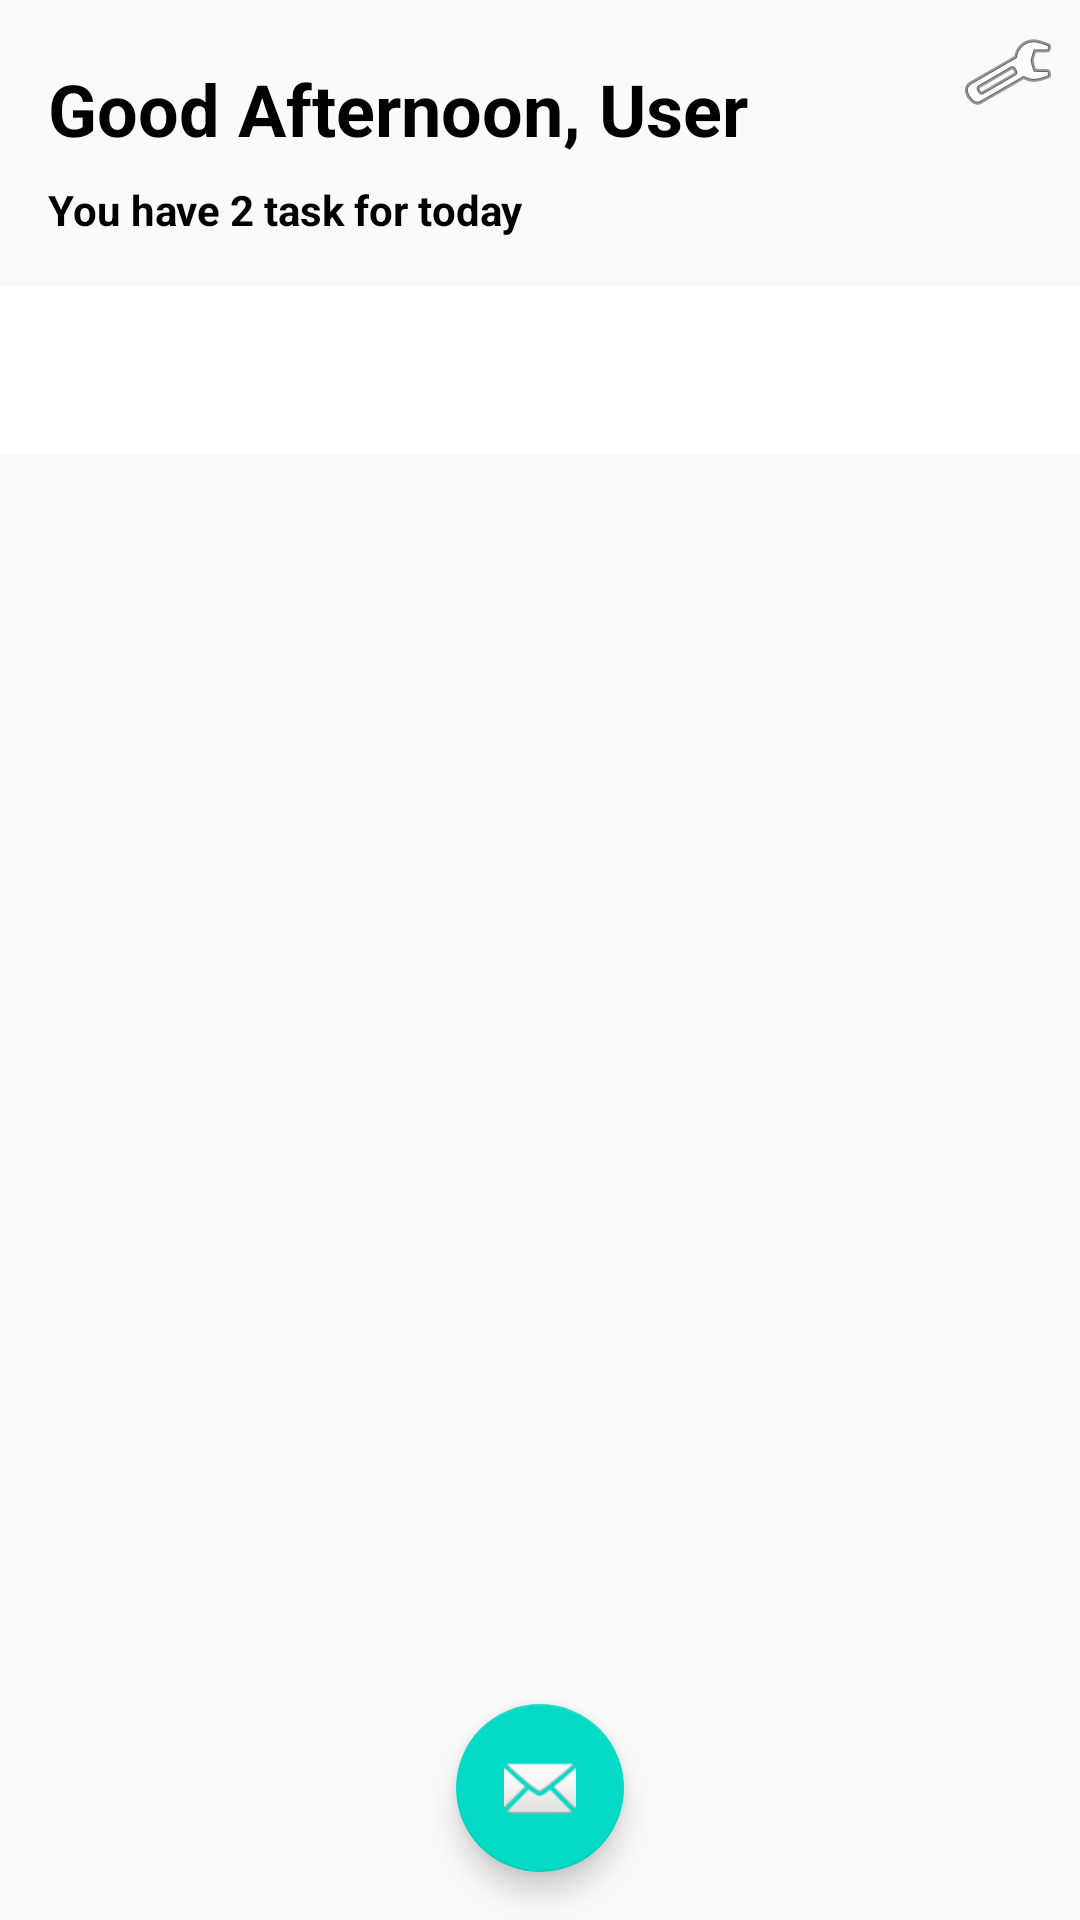

This screen was rendered from an Android layout file. Write that file and the resources it references.
<!-- AndroidManifest.xml: activity theme AppTheme.NoActionBar -->
<!-- res/layout/activity_main.xml -->
<?xml version="1.0" encoding="utf-8"?>
<android.support.design.widget.CoordinatorLayout xmlns:android="http://schemas.android.com/apk/res/android"
    xmlns:app="http://schemas.android.com/apk/res-auto"
    xmlns:tools="http://schemas.android.com/tools"
    android:layout_width="match_parent"
    android:layout_height="match_parent"
    tools:context=".MainActivity">

    <LinearLayout
        android:layout_width="match_parent"
        android:layout_height="match_parent"
        android:orientation="vertical">

        <android.support.constraint.ConstraintLayout
            android:layout_width="match_parent"
            android:layout_height="wrap_content"
            >

            <TextView
                android:id="@+id/tv_greeting"
                android:layout_width="wrap_content"
                android:layout_height="wrap_content"
                android:layout_marginStart="16dp"
                android:layout_marginTop="20dp"
                android:layout_marginBottom="8dp"
                android:text="@string/good_afternoon_user"
                android:textAllCaps="false"
                android:textColor="@android:color/black"
                android:textSize="24sp"
                android:textStyle="bold"
                app:layout_constraintBottom_toTopOf="@+id/tv_description"
                app:layout_constraintStart_toStartOf="parent"
                app:layout_constraintTop_toTopOf="parent" />

            <TextView
                android:id="@+id/tv_description"
                android:layout_width="wrap_content"
                android:layout_height="wrap_content"
                android:layout_marginStart="16dp"
                android:layout_marginBottom="16dp"
                android:text="@string/you_have_2_task_for_today"
                android:textColor="@android:color/black"
                android:textSize="14sp"
                android:textStyle="bold"
                app:layout_constraintBottom_toBottomOf="parent"
                app:layout_constraintStart_toStartOf="parent" />

            <ImageButton
                android:id="@+id/imageButton"
                android:layout_width="wrap_content"
                android:layout_height="wrap_content"
                android:layout_marginTop="8dp"
                android:layout_marginEnd="8dp"
                android:background="#0000000f"
                android:clickable="true"
                android:focusable="true"
                app:layout_constraintEnd_toEndOf="parent"
                app:layout_constraintTop_toTopOf="parent"
                app:srcCompat="@android:drawable/ic_menu_manage"
                android:contentDescription="@string/action_settings" />

        </android.support.constraint.ConstraintLayout>

        <android.support.design.widget.AppBarLayout
            android:id="@+id/app_bar"
            android:layout_width="match_parent"
            android:layout_height="wrap_content">

            <android.support.design.widget.TabLayout
                android:id="@+id/tab_layout"
                android:layout_width="match_parent"
                android:layout_height="wrap_content"
                android:background="#FFFFFF"
                android:minHeight="?attr/actionBarSize"
                android:theme="?attr/actionBarTheme"
                app:tabIndicatorColor="@color/colorAccent"
                app:tabSelectedTextColor="@color/design_default_color_primary_dark"
                app:tabTextColor="@color/colorPrimaryDark" />

        </android.support.design.widget.AppBarLayout>

        <android.support.v4.view.ViewPager
            android:layout_width="match_parent"
            android:layout_height="match_parent"
            android:id="@+id/view_pager"
            />


    </LinearLayout>

    <android.support.design.widget.FloatingActionButton
        android:id="@+id/btn_add_remind"
        android:layout_width="match_parent"
        android:layout_height="wrap_content"
        android:layout_gravity="bottom|center"
        android:layout_margin="@dimen/fab_margin"
        app:srcCompat="@android:drawable/ic_dialog_email" />

</android.support.design.widget.CoordinatorLayout>
<!-- resources referenced by this layout -->
<resources>
  <dimen name="fab_margin">16dp</dimen>
  <string name="action_settings">Settings</string>
  <string name="good_afternoon_user">Good Afternoon, User</string>
  <string name="you_have_2_task_for_today">You have 2 task for today</string>
  <style name="AppTheme.NoActionBar">
          <item name="windowActionBar">false</item>
          <item name="windowNoTitle">true</item>
      </style>
  <!-- not gathered from this repository: default colours our renderer supplied (Android Studio template values) -->
  <color name="colorPrimaryDark">#FF3700B3</color>
  <color name="colorAccent">#FF03DAC5</color>
</resources>
